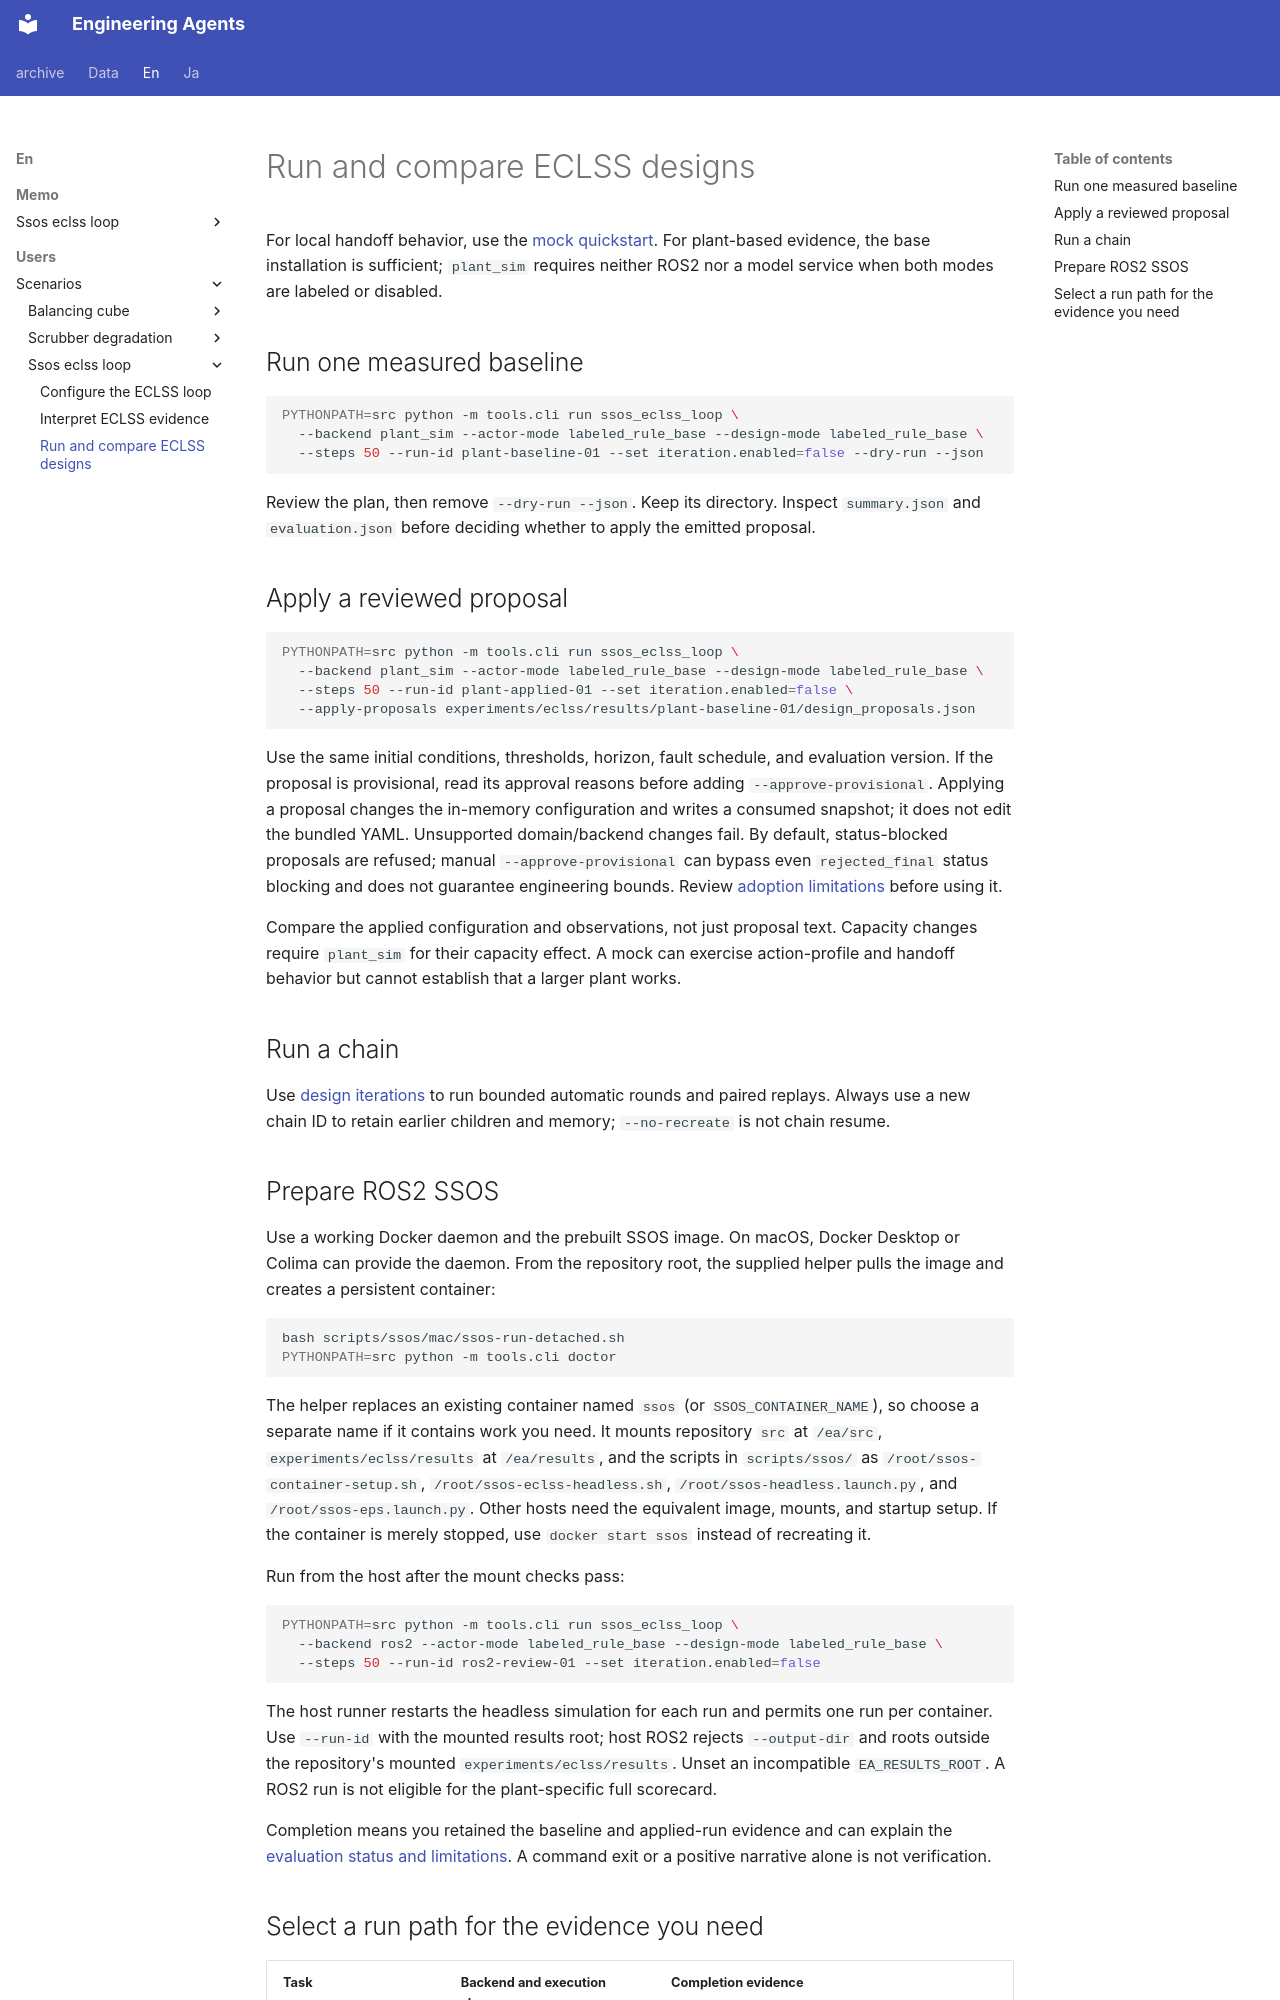

repository: hirototamura/engineering_agents · page: en/users/scenarios/ssos_eclss_loop/running/index.html · generator: mkdocs

# Run and compare ECLSS designs

For local handoff behavior, use the [mock quickstart](../../quickstart.md). For plant-based evidence, the base installation is sufficient; `plant_sim` requires neither ROS2 nor a model service when both modes are labeled or disabled.

## Run one measured baseline

```bash
PYTHONPATH=src python -m tools.cli run ssos_eclss_loop \
  --backend plant_sim --actor-mode labeled_rule_base --design-mode labeled_rule_base \
  --steps 50 --run-id plant-baseline-01 --set iteration.enabled=false --dry-run --json
```

Review the plan, then remove `--dry-run --json`. Keep its directory. Inspect `summary.json` and `evaluation.json` before deciding whether to apply the emitted proposal.

## Apply a reviewed proposal

```bash
PYTHONPATH=src python -m tools.cli run ssos_eclss_loop \
  --backend plant_sim --actor-mode labeled_rule_base --design-mode labeled_rule_base \
  --steps 50 --run-id plant-applied-01 --set iteration.enabled=false \
  --apply-proposals experiments/eclss/results/plant-baseline-01/design_proposals.json
```

Use the same initial conditions, thresholds, horizon, fault schedule, and evaluation version. If the proposal is provisional, read its approval reasons before adding `--approve-provisional`. Applying a proposal changes the in-memory configuration and writes a consumed snapshot; it does not edit the bundled YAML. Unsupported domain/backend changes fail. By default, status-blocked proposals are refused; manual `--approve-provisional` can bypass even `rejected_final` status blocking and does not guarantee engineering bounds. Review [adoption limitations](../../guides/design-iterations.md) before using it.

Compare the applied configuration and observations, not just proposal text. Capacity changes require `plant_sim` for their capacity effect. A mock can exercise action-profile and handoff behavior but cannot establish that a larger plant works.

## Run a chain

Use [design iterations](../../guides/design-iterations.md) to run bounded automatic rounds and paired replays. Always use a new chain ID to retain earlier children and memory; `--no-recreate` is not chain resume.
